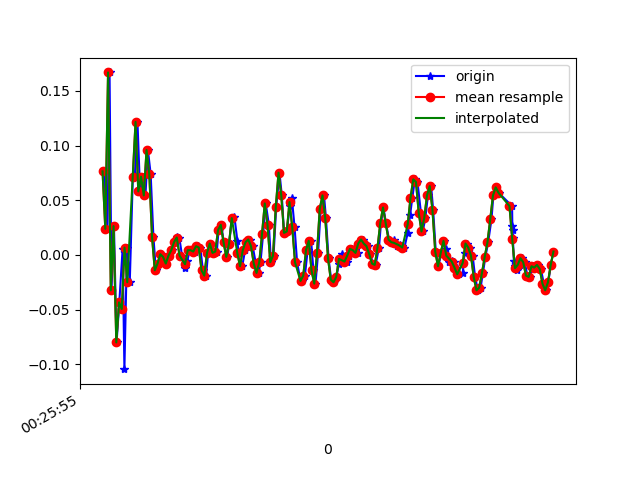

The file beside this chart, header and first rows:
1618187155829, 882818841169879, 0.07643888, -0.02741114, -0.021894142
1618187155856, 882818860218487, 0.0239, -0.185, 0.01476
1618187155871, 882818879242327, 0.1668, 0.1681, -0.01701
1618187155885, 882818898290951, -0.0323, -0.02863, 0.009871
1618187155903, 882818917339575, 0.02635, 0.3525, -0.028
1618187155922, 882818936321079, -0.07994, 0.05811, 0.01964
1618187155942, 882818955338567, -0.04329, 0.2792, -0.03655
1618187155966, 882818974380839, 0.005579, 0.1168, 0.02942
1618187155979, 882818993423111, -0.1044, 0.08865, -0.03411
1618187155998, 882819012440551, 0.0068, 0.1974, 0.0172
1618187156018, 882819031462247, -0.02496, -0.04085, -0.009677
1618187156040, 882819050503111, 0.07033, 0.1901, -0.01212
1618187156055, 882819069543943, 0.07277, -0.152, 0.01842
1618187156074, 882819088684312, 0.1216, 0.052, -0.008455
1618187156093, 882819107725176, 0.05811, -0.2107, 0.03675
1618187156114, 882819126766008, 0.07155, 0.04467, -0.02189
1618187156132, 882819145790136, 0.05445, -0.262, 0.02453
1618187156150, 882819164830104, 0.09599, -0.2046, -0.01701
1618187156170, 882819183870104, 0.074, 0.162, -0.01212
1618187156190, 882819202885272, 0.01657, 0.2463, 9.7E-5
1618187156208, 882819221925272, -0.01397, 0.1302, -0.02678
1618187156227, 882819240945624, -0.00786, 0.02634, -0.02067
1618187156246, 882819259984728, 6.916197E-4, -0.001755, -0.009677
1618187156269, 882819279023896, -0.001752, -5.330797E-4, -0.003568
1618187156284, 882819298038168, -0.00786, 6.886502E-4, 0.00254
1618187156303, 882819317077272, -5.3010974E-4, 0.00191, 0.007427
1618187156322, 882819336102488, 0.004357, 0.004354, 0.007427
1618187156346, 882819355141080, 0.01169, 0.005576, 0.006206
1618187156360, 882819374179672, 0.01657, 0.01046, 0.004984
1618187156379, 882819393218264, 0.01535, 0.006797, 0.003762
1618187156398, 882819412232152, -5.3010974E-4, 0.00191, 0.003762
1618187156420, 882819431248856, -0.01153, 6.886502E-4, 0.003762
1618187156436, 882819450286744, -0.005417, 6.886502E-4, 0.00254
1618187156455, 882819469324632, 0.004357, 0.003132, 0.00254
1618187156474, 882819488362456, 0.004357, 6.886502E-4, 0.004984
1618187156495, 882819507375512, 0.003135, 0.006797, 0.00254
1618187156512, 882819526413400, 0.008022, 0.006797, 0.00254
1618187156531, 882819545438424, 0.0068, 0.003132, 0.003762
1618187156550, 882819564475928, -0.01397, -0.002977, 9.7E-5
1618187156573, 882819583513368, -0.01886, -0.004198, 0.007427
1618187156588, 882819602526104, 0.001913, 6.886502E-4, 0.009871
1618187156607, 882819621563608, 0.01047, -5.330797E-4, 0.008649
1618187156626, 882819640592472, 0.001913, 0.003132, 0.007427
1618187156651, 882819659604952, 0.003135, 0.003132, 0.004984
1618187156664, 882819678642200, 0.02268, -0.002977, 0.007427
1618187156683, 882819697679448, 0.02757, -0.006642, 0.01231
1618187156702, 882819716716696, 0.01169, -0.01031, 0.01476
1618187156727, 882819735724312, -0.001752, -0.007863, 0.01109
1618187156741, 882819754736088, 0.01047, -0.004198, 0.007427
1618187156760, 882819773772632, 0.03246, -0.002977, 0.003762
1618187156779, 882819792809176, 0.0349, -0.001755, 9.7E-5
1618187156801, 882819811820888, 0.01291, 6.886502E-4, -0.00479
1618187156817, 882819830848344, -0.009082, -0.001755, -0.008455
1618187156836, 882819849884632, -0.0103, 0.00191, -0.01456
1618187156857, 882819868921048, 0.004357, 0.005576, -0.01701
1618187156879, 882819887932632, 0.01169, 0.005576, -0.01456
1618187156893, 882819906968920, 0.01413, 0.009241, -0.009677
1618187156912, 882819926005336, 0.008022, 0.005576, -0.007233
1618187156935, 882819945018456, -0.00786, 0.003132, -0.009677
1618187156956, 882819964054872, -0.01641, 0.003132, -0.009677
1618187156969, 882819983091288, -0.006639, 0.01046, -0.0109
... 112 more rows
